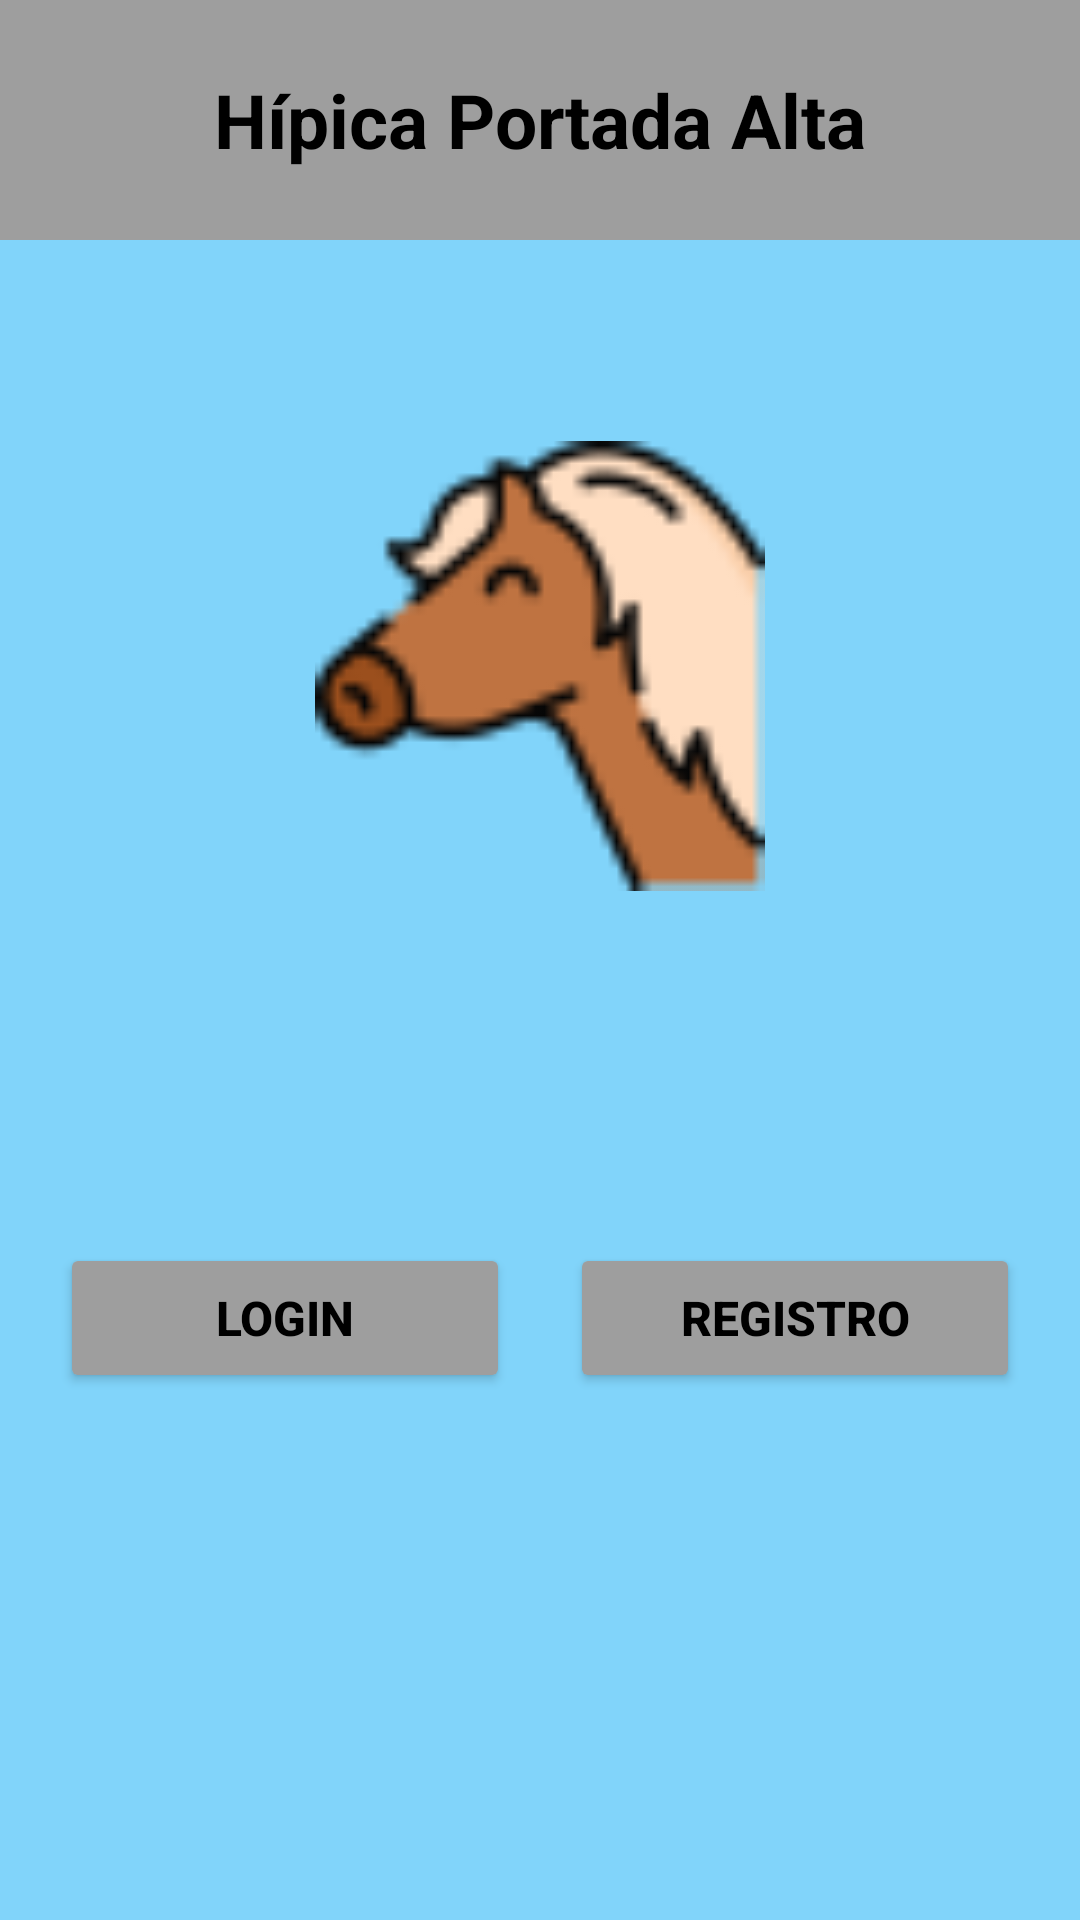

Reconstruct the res/layout file that produces this screen, plus the resources it refers to.
<!-- AndroidManifest.xml: application theme Theme.ProyectoFinalPMDMSanchezArandaAgustin -->
<!-- res/layout/fragment_inicio.xml -->
<?xml version="1.0" encoding="utf-8"?>
<androidx.constraintlayout.widget.ConstraintLayout xmlns:android="http://schemas.android.com/apk/res/android"
    xmlns:app="http://schemas.android.com/apk/res-auto"
    xmlns:tools="http://schemas.android.com/tools"
    android:background="@color/light_blue"
    android:id="@+id/main"
    android:layout_width="match_parent"
    android:layout_height="match_parent"
    tools:context=".views.InicioFragment">

    <TextView
        android:id="@+id/titulo"
        android:layout_width="match_parent"
        android:layout_height="80dp"
        android:text="@string/hipica_portada"
        android:textSize="25sp"
        android:background="@color/grey"
        android:textStyle="bold"
        android:textColor="@color/black"
        android:textAlignment="center"
        android:gravity="center"
        app:layout_constraintTop_toTopOf="parent"
        app:layout_constraintBottom_toBottomOf="parent"
        app:layout_constraintStart_toStartOf="parent"
        app:layout_constraintEnd_toEndOf="parent"
        app:layout_constraintVertical_bias="0.0"/>

    <ImageView
        android:id="@+id/logo"
        android:layout_width="150dp"
        android:layout_height="150dp"
        android:src="@drawable/icono_appreservas"
        android:contentDescription="@string/logo"
        app:layout_constraintTop_toTopOf="@id/titulo"
        app:layout_constraintBottom_toBottomOf="parent"
        app:layout_constraintStart_toStartOf="parent"
        app:layout_constraintEnd_toEndOf="parent"
        app:layout_constraintVertical_bias="0.3"/>



    <Button
        android:id="@+id/btlogin"
        android:layout_width="150dp"
        android:layout_height="50dp"
        android:text="@string/login"
        android:textSize="16sp"
        android:textColor="@color/black"
        android:textStyle="bold"
        android:backgroundTint="@color/grey"
        app:layout_constraintTop_toBottomOf="@id/logo"
        app:layout_constraintBottom_toBottomOf="parent"
        app:layout_constraintStart_toStartOf="parent"
        app:layout_constraintEnd_toStartOf="@id/btregister"
        app:layout_constraintVertical_bias="0.4"/>

    <Button
        android:id="@+id/btregister"
        android:layout_width="150dp"
        android:layout_height="50dp"
        android:text="@string/registro"
        android:textSize="16sp"
        android:textColor="@color/black"
        android:textStyle="bold"
        android:backgroundTint="@color/grey"
        app:layout_constraintTop_toBottomOf="@+id/logo"
        app:layout_constraintBottom_toBottomOf="parent"
        app:layout_constraintStart_toEndOf="@id/btlogin"
        app:layout_constraintEnd_toEndOf="parent"
        app:layout_constraintVertical_bias="0.4"/>

</androidx.constraintlayout.widget.ConstraintLayout>
<!-- resources referenced by this layout -->
<resources>
  <color name="black">#FF000000</color>
  <color name="grey">#FF9E9E9E</color>
  <color name="light_blue">#81D4FA</color>
  <!-- drawable icono_appreservas: png bitmap (drawable, 3293 bytes) -->
  <string name="hipica_portada">Hípica Portada Alta</string>
  <string name="login">Login</string>
  <string name="logo">logo</string>
  <string name="registro">Registro</string>
  <style name="Theme.ProyectoFinalPMDMSanchezArandaAgustin" parent="Base.Theme.ProyectoFinalPMDMSanchezArandaAgustin" />
  <style name="Base.Theme.ProyectoFinalPMDMSanchezArandaAgustin" parent="Theme.Material3.DayNight.NoActionBar">
          
          
      </style>
</resources>
